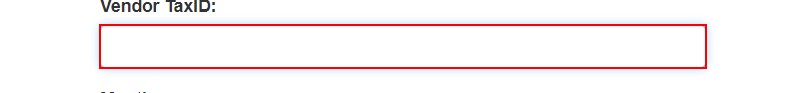
Task: UI Path Advanced learning Assignment -2 Part-2
Workflow: System1_DownloadMonthlyReports

Step 1: type [in_TaxID] into the text box in window 'ACME System 1 - Download Monthly Report' (chrome.exe)

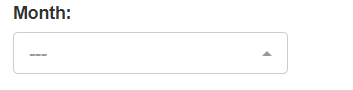
Step 2: select [currentItem] in the drop-down in window 'ACME System 1 - Download Monthly Report' (chrome.exe)

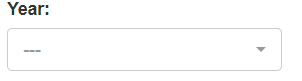
Step 3: select [in_Year] in the drop-down in window 'ACME System 1 - Download Monthly Report' (chrome.exe)

Step 4: click on the button in window 'ACME System 1 - Download Monthly Report' (chrome.exe) (no picture)

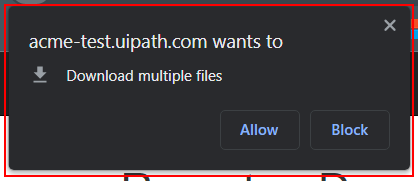
Step 5: find the element in window 'acme-test.uipath.com wants to' (chrome.exe)

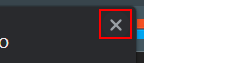
Step 6 [then]: click on the push button 'Close' in window 'acme-test.uipath.com wants to' (chrome.exe)

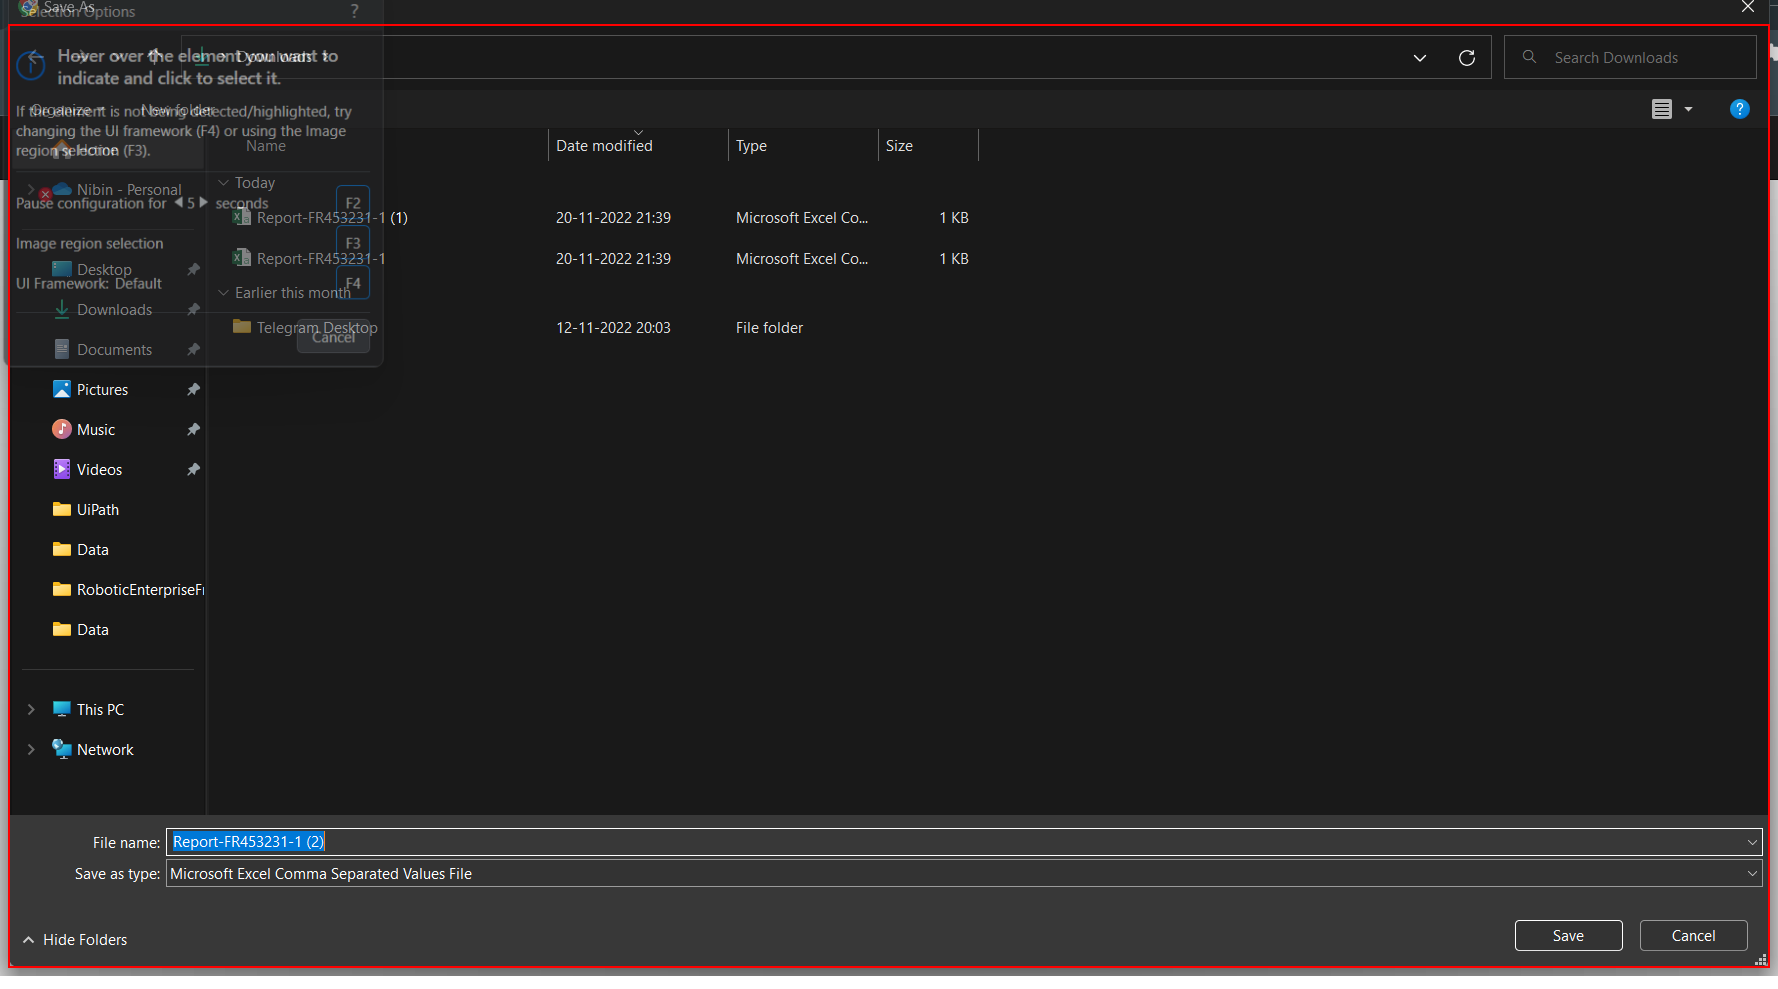
Step 7: find the dialog 'Save As' in window 'Save As' (chrome.exe)

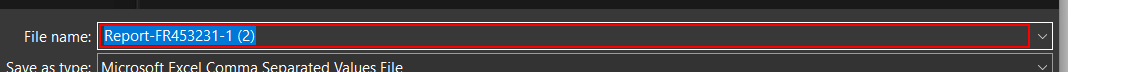
Step 8 [then]: type "[ReportHolderPath+ currentItem]" into the combo box 'File name:' in window 'Save As' (chrome.exe)

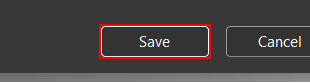
Step 9: click in window 'Save As' (chrome.exe)

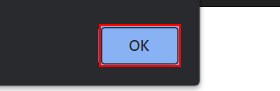
Step 10 [else]: click on the push button in window 'ACME System 1 - Download Monthly Report - Google Chrome' (chrome.exe)